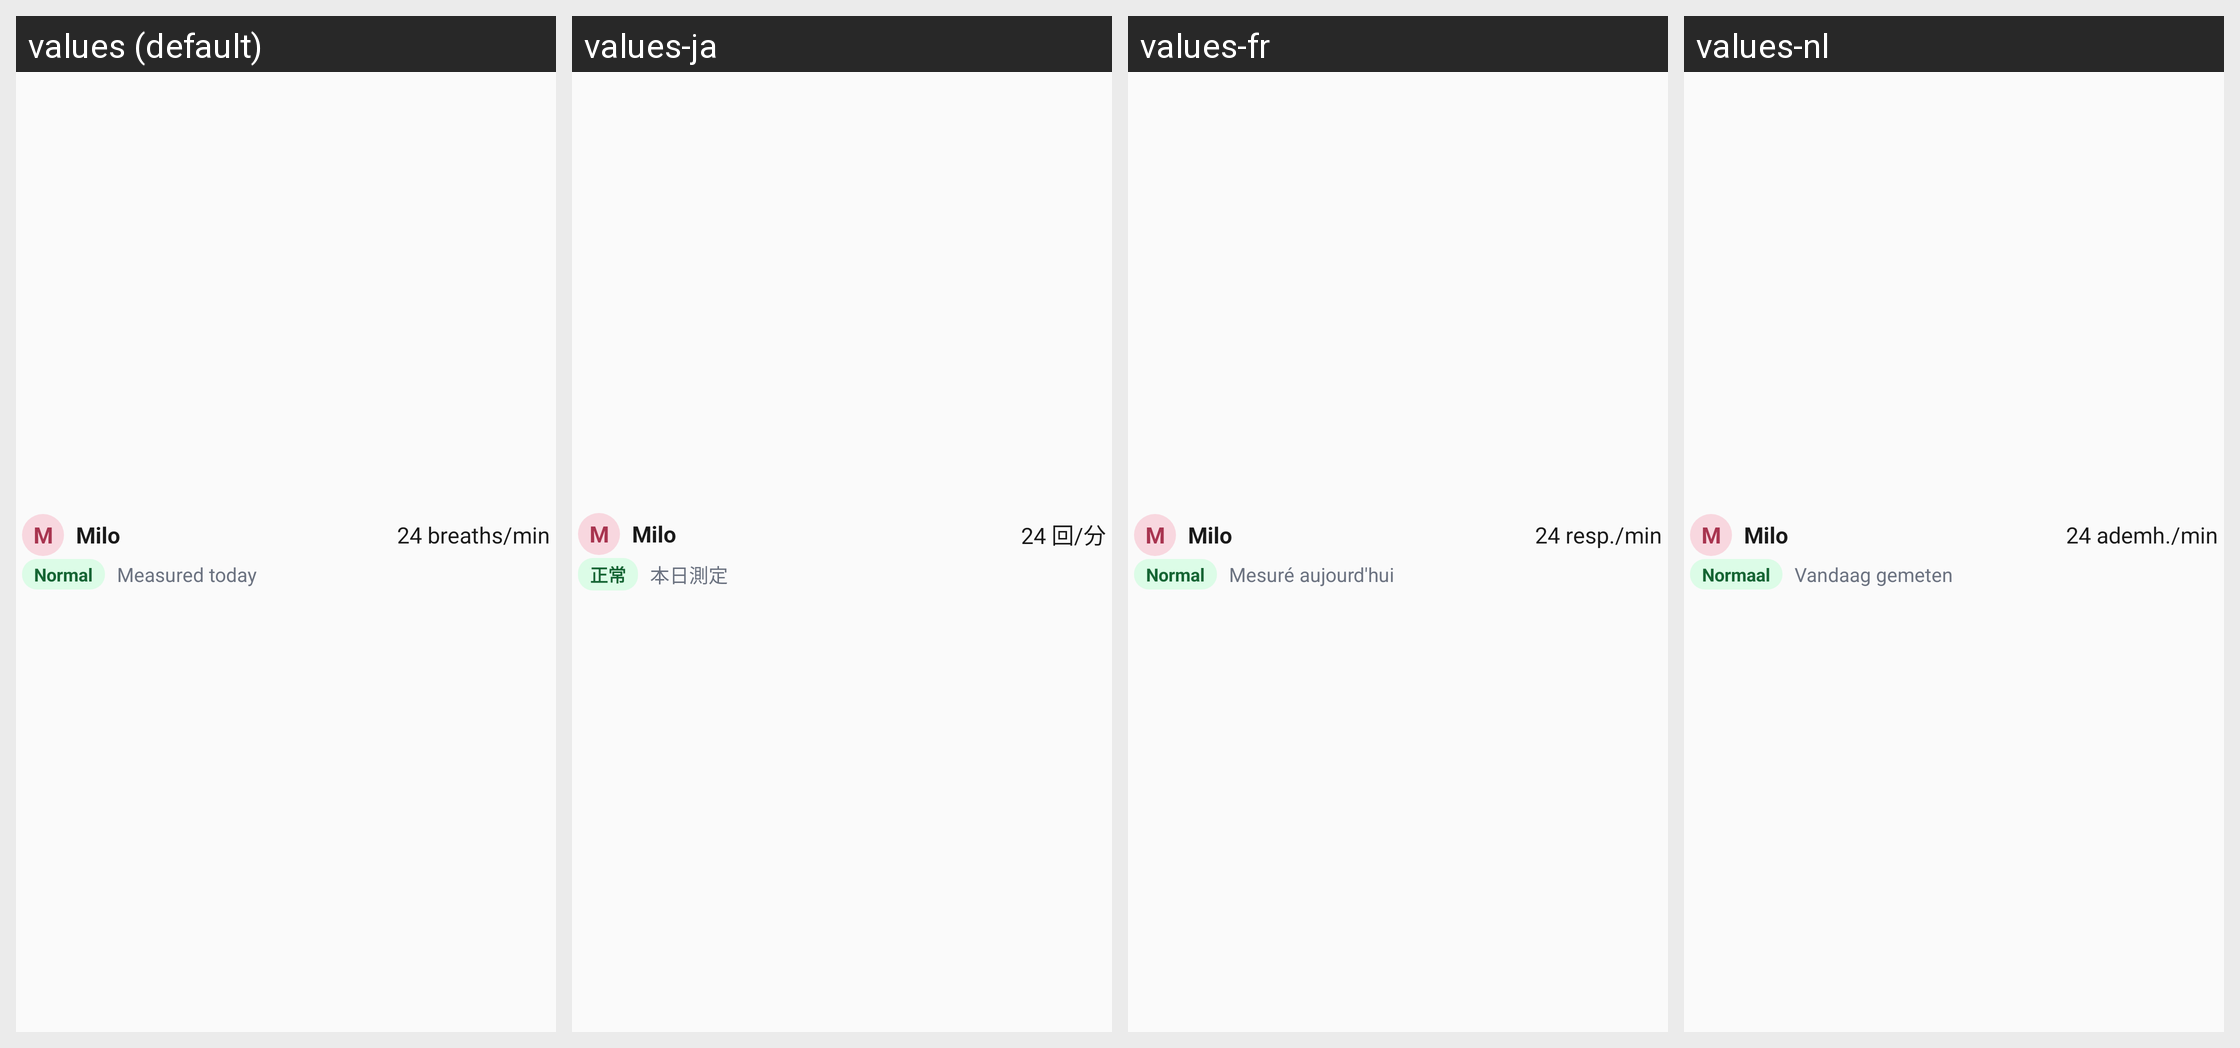

The Android screen above is rendered under several locales of the same app. Produce the string resources it draws, with the default and per-locale values.
Android screen res/layout/widget_all_pets_row.xml rendered under 4 locales, left to right: values (default), values-ja, values-fr, values-nl. Device: Nexus 5 (rendered at 1080×1920; each locale shown at half size, 540×960, under a caption strip naming it); theme AppTheme.
Other locales in the repository, not shown: values-de.
Strings drawn on this screen, with the default value and each locale's value (text and hints the layout hard-codes, and strings that could not be matched under every locale, appear in the picture but are not listed):

widget_preview_initial
  values: M
  values-ja: M  [not translated; the default value is used]
  values-fr: M  [not translated; the default value is used]
  values-nl: M  [not translated; the default value is used]

widget_preview_name
  values: Milo
  values-ja: Milo  [not translated; the default value is used]
  values-fr: Milo  [not translated; the default value is used]
  values-nl: Milo  [not translated; the default value is used]

widget_preview_rate
  values: 24 breaths/min
  values-ja: 24 回/分
  values-fr: 24 resp./min
  values-nl: 24 ademh./min

widget_preview_status
  values: Normal
  values-ja: 正常
  values-fr: Normal
  values-nl: Normaal

widget_preview_age
  values: Measured today
  values-ja: 本日測定
  values-fr: Mesuré aujourd'hui
  values-nl: Vandaag gemeten
